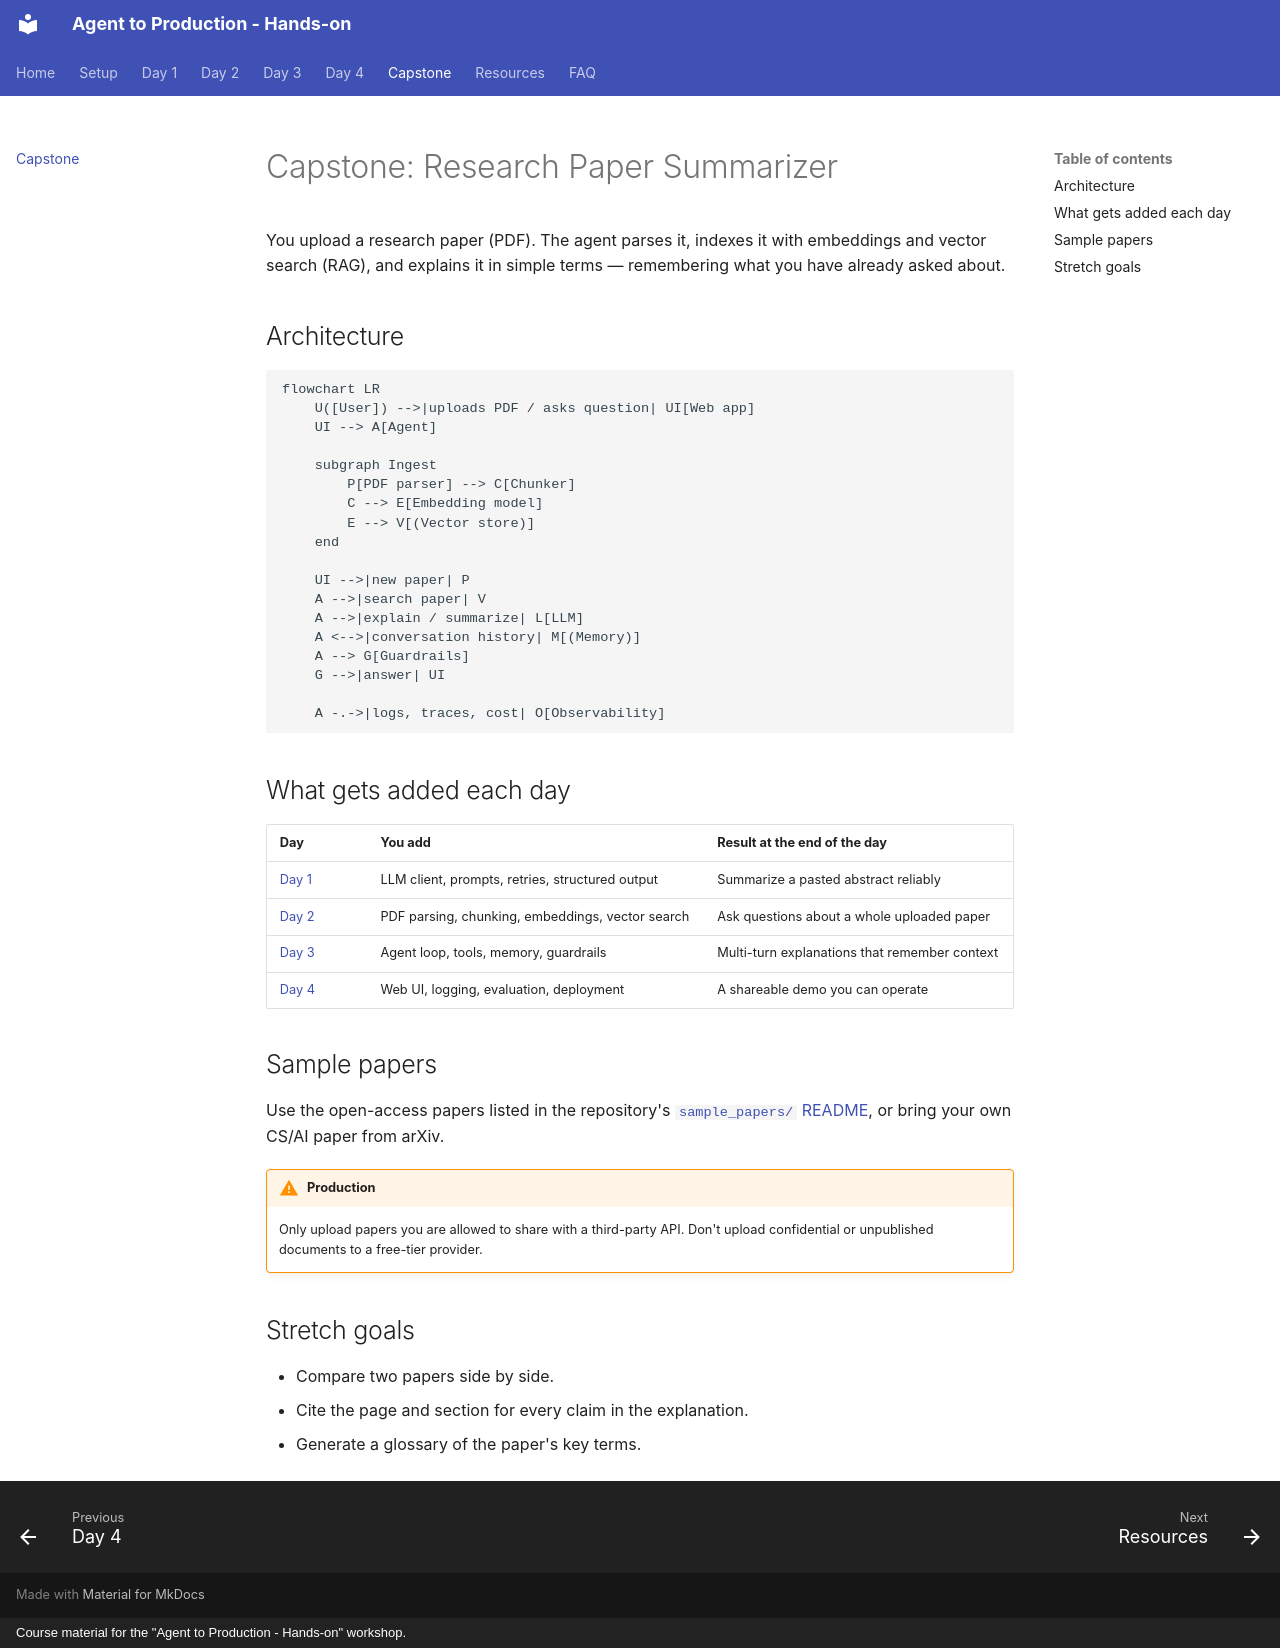

repository: mari-muthu-k/agent-to-production · page: capstone/index.html · generator: mkdocs · copyright: Course material for the "Agent to Production - Hands-on" workshop.

# Capstone: Research Paper Summarizer

You upload a research paper (PDF). The agent parses it, indexes it with embeddings and
vector search (RAG), and explains it in simple terms — remembering what you have
already asked about.

<!-- TODO: Mari — demo screenshot or GIF of the finished app -->

## Architecture

```mermaid
flowchart LR
    U([User]) -->|uploads PDF / asks question| UI[Web app]
    UI --> A[Agent]

    subgraph Ingest
        P[PDF parser] --> C[Chunker]
        C --> E[Embedding model]
        E --> V[(Vector store)]
    end

    UI -->|new paper| P
    A -->|search paper| V
    A -->|explain / summarize| L[LLM]
    A <-->|conversation history| M[(Memory)]
    A --> G[Guardrails]
    G -->|answer| UI

    A -.->|logs, traces, cost| O[Observability]
```

## What gets added each day

| Day | You add | Result at the end of the day |
|-----|---------|------------------------------|
| [Day 1](day1.md) | LLM client, prompts, retries, structured output | Summarize a pasted abstract reliably |
| [Day 2](day2.md) | PDF parsing, chunking, embeddings, vector search | Ask questions about a whole uploaded paper |
| [Day 3](day3.md) | Agent loop, tools, memory, guardrails | Multi-turn explanations that remember context |
| [Day 4](day4.md) | Web UI, logging, evaluation, deployment | A shareable demo you can operate |

<!-- TODO: Mari — adjust once day topics are final -->

## Sample papers

Use the open-access papers listed in the repository's
[`sample_papers/` README](https://github.com/mari-muthu-k/agent-to-production/tree/main/sample_papers),
or bring your own CS/AI paper from arXiv.

!!! warning "Production"
    Only upload papers you are allowed to share with a third-party API. Don't upload
    confidential or unpublished documents to a free-tier provider.

## Stretch goals

<!-- TODO: Mari -->

- Compare two papers side by side.
- Cite the page and section for every claim in the explanation.
- Generate a glossary of the paper's key terms.
